Photos from the image-classification dataset "data" in the GitHub repository pfichefet/thesis. Its 3 classes are: ginseng, magnesium, mint.

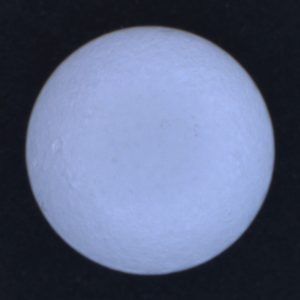
Label: magnesium

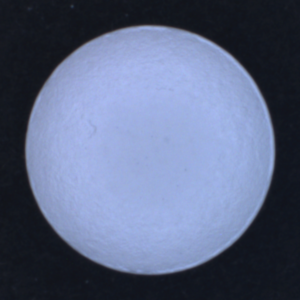
Label: magnesium

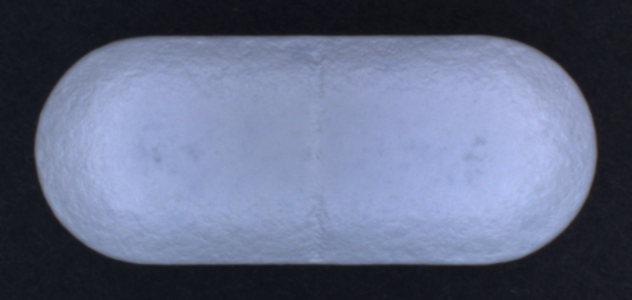
Label: ginseng

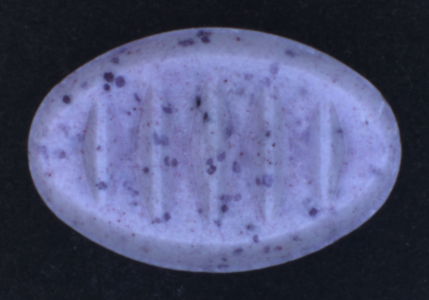
Label: mint

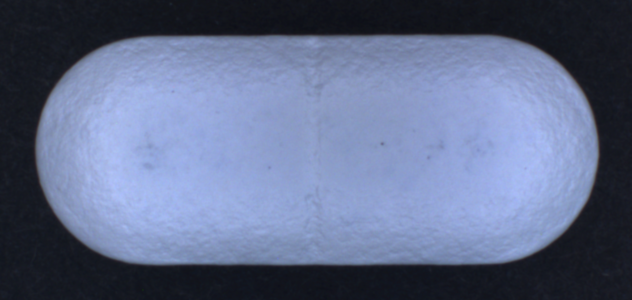
Label: ginseng

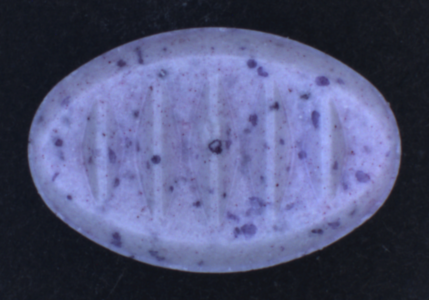
Label: mint
